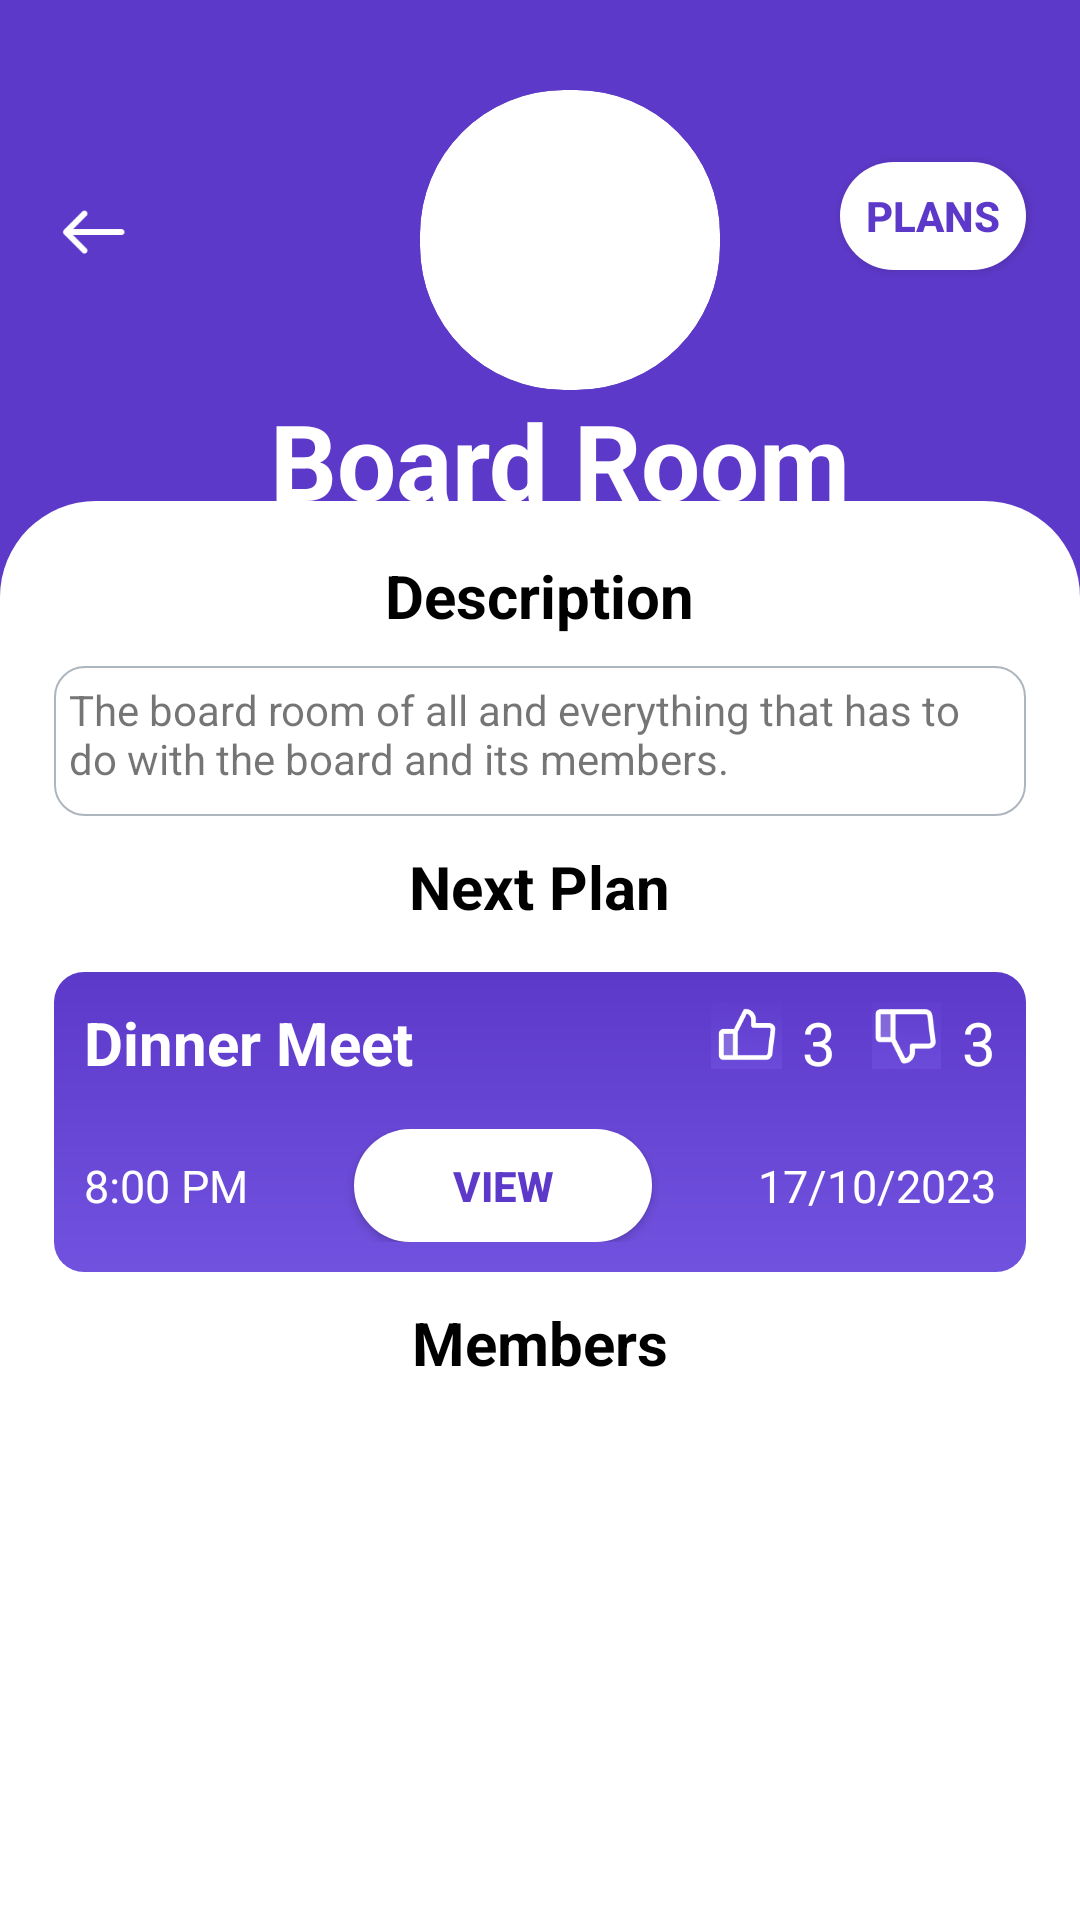

Here is an Android app screen rendered from its layout file. Give the layout XML and the strings, colors and styles it references.
<!-- AndroidManifest.xml: application theme Theme.Project -->
<!-- res/layout/activity_group_details_member.xml -->
<?xml version="1.0" encoding="utf-8"?>
<LinearLayout xmlns:android="http://schemas.android.com/apk/res/android"
    xmlns:app="http://schemas.android.com/apk/res-auto"
    xmlns:tools="http://schemas.android.com/tools"
    android:layout_width="match_parent"
    android:layout_height="match_parent"
    tools:context=".groupDetailsMember"
    android:orientation="vertical"
    android:background="#5D39C9"
    android:weightSum="4">

    <RelativeLayout
        android:id="@+id/headerLayout"
        android:layout_width="match_parent"
        android:layout_height="0dp"
        android:layout_weight="0.9"
        android:padding="0dp"
        android:orientation="vertical"
        android:layout_marginTop="30dp">

        <ImageView
            android:id="@+id/backArrow"
            android:layout_width="25dp"
            android:layout_height="25dp"
            android:layout_marginTop="35dp"
            android:layout_marginLeft="18dp"
            android:src="@drawable/back_arrow">
        </ImageView>

        <androidx.cardview.widget.CardView
            android:id="@+id/dp"
            android:layout_width="100dp"
            android:layout_height="100dp"
            app:cardElevation="0dp"
            app:cardCornerRadius="48dp"
            android:layout_marginTop="0dp"
            android:layout_marginLeft="140dp"
            android:layout_gravity="center"
            android:clickable="true">

            <ImageView
                android:id="@+id/profile_pic"
                android:layout_width="96dp"
                android:layout_height="96dp"
                android:layout_gravity="center"
                android:src="@drawable/profile_foreground" />
        </androidx.cardview.widget.CardView>

        <androidx.appcompat.widget.AppCompatButton
            android:id="@+id/plansButton"
            android:layout_width="wrap_content"
            android:layout_height="36dp"
            android:layout_marginLeft="280dp"
            android:layout_marginRight="18dp"
            android:layout_marginTop="24dp"
            android:text="PLANS"
            android:textStyle="bold"
            android:background="@drawable/oval_button"
            android:textColor="#5D39C9"
            />

        <TextView
            android:id="@+id/groupName"
            android:layout_width="wrap_content"
            android:layout_height="wrap_content"
            android:text="Board Room"
            android:textColor="#FFFFFF"
            android:textStyle="bold"
            android:textSize="35dp"
            android:layout_marginTop="100dp"
            android:layout_marginLeft="90dp" />

    </RelativeLayout>

    <LinearLayout
        android:id="@+id/descriptionLayout"
        android:layout_width="match_parent"
        android:layout_height="0dp"
        android:layout_weight="3.25"
        android:background="@drawable/rounded_corner">

        <LinearLayout
            android:layout_width="match_parent"
            android:layout_height="match_parent"
            android:padding="18dp"
            android:orientation="vertical">

            <TextView
                android:id="@+id/descriptionTitle"
                android:layout_width="wrap_content"
                android:layout_height="wrap_content"
                android:text="Description"
                android:textSize="20dp"
                android:textStyle="bold"
                android:textColor="#000000"
                android:layout_gravity="center" />

            <TextView
                android:id="@+id/descriptionText"
                android:layout_width="match_parent"
                android:layout_height="50dp"
                android:background="@drawable/rounded_box"
                android:layout_marginTop="10dp"
                android:padding="5dp"
                android:text="The board room of all and everything that has to do with the board and its members." />

            <TextView
                android:id="@+id/upcomingPlanTitle"
                android:layout_width="wrap_content"
                android:layout_height="wrap_content"
                android:text="Next Plan"
                android:textStyle="bold"
                android:textColor="#000000"
                android:layout_marginTop="10dp"
                android:textSize="20dp"
                android:layout_gravity="center" />

            <LinearLayout
                android:layout_width="match_parent"
                android:layout_height="wrap_content"
                android:orientation="vertical"
                android:layout_marginTop="15dp">

                <LinearLayout
                    android:layout_width="match_parent"
                    android:layout_height="100dp"
                    android:background="@drawable/upcoming_plan"
                    android:orientation="vertical"
                    android:padding="10dp"
                    android:weightSum="2">

                    <LinearLayout
                        android:layout_width="match_parent"
                        android:layout_height="0dp"
                        android:orientation="horizontal"
                        android:layout_weight="0.75">

                        <TextView
                            android:id="@+id/planName"
                            android:layout_width="wrap_content"
                            android:layout_height="match_parent"
                            android:text="Dinner Meet"
                            android:textColor="#FFFFFF"
                            android:textSize="20dp"
                            android:textStyle="bold"
                            android:gravity="center"/>

                        <LinearLayout
                            android:layout_width="match_parent"
                            android:layout_height="match_parent"
                            android:orientation="horizontal"
                            android:gravity="right">

                            <ImageView
                                android:id="@+id/attendingButton"
                                android:layout_width="27dp"
                                android:layout_height="match_parent"
                                android:src="@drawable/like"
                                />
                            <TextView
                                android:id="@+id/attendingCount"
                                android:layout_width="wrap_content"
                                android:layout_height="match_parent"
                                android:text="3"
                                android:layout_marginLeft="5dp"
                                android:textSize="20dp"
                                android:textColor="#FFFFFF" />
                            <ImageView
                                android:id="@+id/notAttendingButton"
                                android:layout_width="27dp"
                                android:layout_height="match_parent"
                                android:src="@drawable/dislike"
                                android:layout_marginLeft="10dp"
                                />
                            <TextView
                                android:id="@+id/notAttendingCount"
                                android:layout_width="wrap_content"
                                android:layout_height="match_parent"
                                android:text="3"
                                android:layout_marginLeft="5dp"
                                android:textSize="20dp"
                                android:textColor="#FFFFFF"
                                />
                        </LinearLayout>

                    </LinearLayout>

                    <LinearLayout
                        android:layout_width="match_parent"
                        android:layout_height="0dp"
                        android:layout_weight="1.25"
                        android:orientation="horizontal"
                        android:layout_marginTop="20dp"
                        android:layout_gravity="center"
                        android:gravity="center"
                        android:textAlignment="center"
                        android:weightSum="3">

                        <TextView
                            android:id="@+id/planTime"
                            android:layout_width="wrap_content"
                            android:layout_height="match_parent"
                            android:text="8:00 PM"
                            android:textSize="15dp"
                            android:textColor="#ffffff"
                            android:gravity="center|start"
                            android:layout_weight="1"/>

                        <androidx.appcompat.widget.AppCompatButton
                            android:id="@+id/viewPlanButton"
                            android:background="@drawable/oval_button"
                            android:layout_width="64dp"
                            android:layout_height="wrap_content"
                            android:layout_marginLeft="0dp"
                            android:text="VIEW"
                            android:textColor="#5D39C9"
                            android:textStyle="bold"
                            android:layout_weight="1"/>

                        <TextView
                            android:id="@+id/planDate"
                            android:layout_width="wrap_content"
                            android:layout_height="match_parent"
                            android:text="17/10/2023"
                            android:textSize="15dp"
                            android:textColor="#ffffff"
                            android:gravity="center|end"
                            android:layout_weight="1"/>

                    </LinearLayout>

                </LinearLayout>

            </LinearLayout>

            <TextView
                android:id="@+id/membersTitle"
                android:layout_width="wrap_content"
                android:layout_height="wrap_content"
                android:text="Members"
                android:layout_marginTop="10dp"
                android:textSize="20dp"
                android:textStyle="bold"
                android:textColor="#000000"
                android:layout_gravity="center" />

            <androidx.recyclerview.widget.RecyclerView
                android:id="@+id/peopleGroup"
                android:layout_width="match_parent"
                android:layout_height="match_parent" />
        </LinearLayout>

    </LinearLayout>

</LinearLayout>
<!-- resources referenced by this layout -->
<resources>
  <!-- drawable back_arrow: png bitmap (drawable, 717 bytes) -->
  <!-- drawable dislike: png bitmap (drawable, 4185 bytes) -->
  <!-- drawable like: png bitmap (drawable, 5784 bytes) -->
  <!-- drawable oval_button (drawable) -->
  <?xml version="1.0" encoding="utf-8"?>
  <shape xmlns:android="http://schemas.android.com/apk/res/android">
      <solid android:color="#FFFFFF" /> 
      <corners android:radius="50dp" /> 
      <size
          android:width="100dp"
          android:height="50dp" /> 
      <stroke
          android:color="#FFFFFF" /> 
  </shape>
  <!-- drawable rounded_box (drawable) -->
  <?xml version="1.0" encoding="utf-8"?>
  <shape xmlns:android="http://schemas.android.com/apk/res/android">
      <corners android:radius="10dp" />
      <stroke
          android:width="0.5dp"
          android:color="@color/secondary_grey" />
  </shape>
  <!-- drawable rounded_corner (drawable) -->
  <?xml version="1.0" encoding="utf-8"?>
  <shape xmlns:android="http://schemas.android.com/apk/res/android">
      <solid android:color="#FFFFFF" /> 
      <corners android:topLeftRadius="32dp" android:topRightRadius="32dp" />
  </shape>
  <!-- drawable upcoming_plan (drawable) -->
  <?xml version="1.0" encoding="utf-8"?>
  <shape xmlns:android="http://schemas.android.com/apk/res/android">
      <solid android:color="#7152DF" />
      <gradient
          android:startColor="#5D39C9"
          android:endColor="#7152DF"
          android:angle="-90"/>
      <corners android:radius="10dp" />
  </shape>
  <style name="Theme.Project" parent="Base.Theme.Project" />
  <color name="secondary_grey">#ADB5BD</color>
  <style name="Base.Theme.Project" parent="Theme.MaterialComponents.DayNight.NoActionBar">
          <item name="colorPrimary">#5D39C9</item> 
          <item name="colorPrimaryVariant">@color/white</item>
          <item name="colorOnPrimary">@color/white</item>
          
          <item name="colorSecondary">@color/teal_200</item>
          <item name="colorSecondaryVariant">@color/teal_700</item>
          <item name="colorOnSecondary">@color/black</item>
          
          <item name="android:statusBarColor">@android:color/transparent</item>
      </style>
  <color name="white">#FFFFFFFF</color>
  <color name="teal_200">#FF03DAC5</color>
  <color name="teal_700">#FF018786</color>
  <color name="black">#FF000000</color>
</resources>
